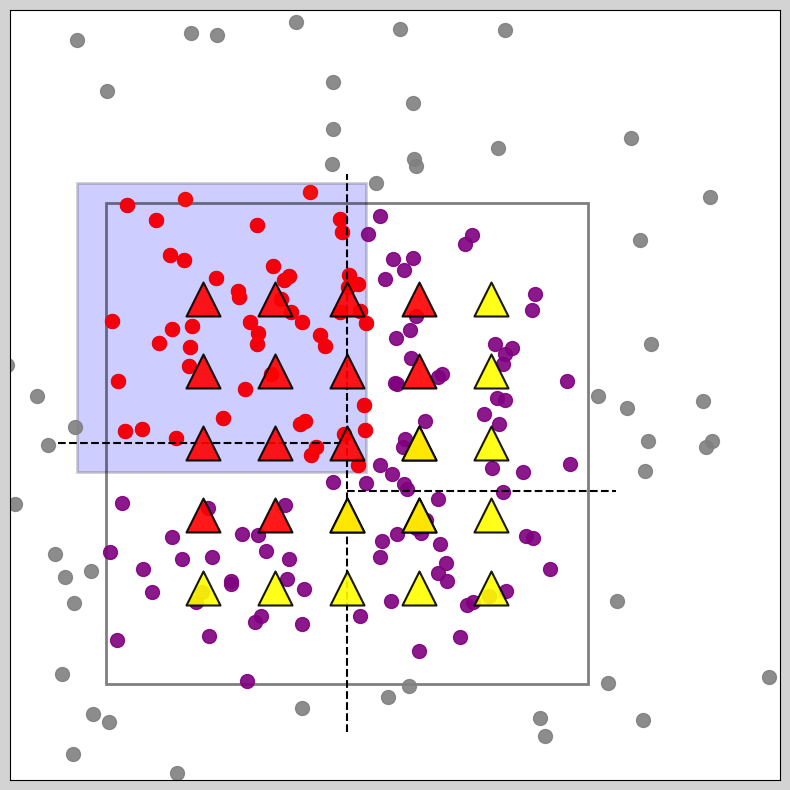

Recreate this plot in Python.



import matplotlib.pyplot as plt
import matplotlib.patches as patches
import numpy as np

np.random.seed(42)

# 创建一个画布
fig, ax = plt.subplots(1, 1, figsize=(10, 10))
fig.patch.set_facecolor('lightgray') 
ax.set_facecolor('lightgray')  # 设置坐标轴区域的背景颜色

# 数据点（紫色圆点） - 增加点云的数量，使其更密集
x = np.random.normal(0.45, 0.2, 200)  # 增加点云数量并减少标准差，使其更加集中
y = np.random.normal(0.45, 0.2, 200)  # 增加点云数量并减少标准差
points = np.column_stack((x, y))

# 设置矩形框
rect = patches.Rectangle((0.2, 0.2), 0.5, 0.5, linewidth=2, edgecolor='black', facecolor='none', alpha=0.5)
par = patches.Rectangle((0.17, 0.42), 0.3, 0.3, linewidth=2, edgecolor='black', facecolor='blue', alpha=0.1)
ax.add_patch(par)
par_point = patches.Rectangle((0.2, 0.25), 0.25, 0.41, linewidth=2, edgecolor='black', facecolor='blue', alpha=0.1)
ax.add_patch(par)
# 添加矩形到坐标轴
#绘制分区线
ax.add_patch(rect)
y_1 = np.arange(0.15, 0.75, 0.02)
x_1 = np.full_like(y_1, 0.45)
ax.plot(x_1, y_1, linestyle='--', color='black', label='Dashed Line')
x_2 = np.arange(0.15, 0.45, 0.02)
y_2 = np.full_like(x_2, 0.45)
ax.plot(x_2, y_2, linestyle='--', color='black', label='Dashed Line')
x_3 = np.arange(0.45, 0.75, 0.02)
y_3 = np.full_like(x_3, 0.4)
ax.plot(x_3, y_3, linestyle='--', color='black', label='Dashed Line')
# 判断哪些点在矩形框内
mask_inside = (points[:, 0] >= 0.2) & (points[:, 0] <= 0.7) & (points[:, 1] >= 0.2) & (points[:, 1] <= 0.7)
mask_outside = ~mask_inside  # 不在矩形框内的点

# 绘制所有点云（紫色），设置较大的点云大小
ax.scatter(points[mask_inside, 0], points[mask_inside, 1], color='purple', label='Point Cloud', s=100, alpha=0.9, zorder=1)
ax.scatter(points[mask_outside, 0], points[mask_outside, 1], color='gray', label='Outside Points', s=100, alpha=0.9, zorder=1)
par_point_mask = (points[:, 0] >= 0.17) & (points[:, 0] <= 0.47) & (points[:, 1] >= 0.42) & (points[:, 1] <= 0.72)
par_point = points[par_point_mask]
ax.scatter(par_point[:, 0], par_point[:, 1], color='red', label='par Points', s=100, alpha=0.9, zorder=1)
# 摄像机位置（黄色三角形），设置较小的相机大小
camera_x = np.linspace(0.3, 0.6, 5)  # 8个相机，沿x轴均匀分布
camera_y = np.linspace(0.3, 0.6, 5)  # 8个相机，沿y轴均匀分布
cameras = np.array(np.meshgrid(camera_x, camera_y)).T.reshape(-1, 2)
mask_inside = (cameras[:, 0] >= 0.2) & (cameras[:, 0] <= 0.58) & (cameras[:, 1] >= 0.35) & (cameras[:, 1] <= 0.73)
inside_cameras = cameras[mask_inside]
outside_cameras = cameras[~mask_inside]
ax.scatter(inside_cameras[:, 0], inside_cameras[:, 1], color='red', marker='^', label='Camera inside', s=600, alpha=0.9, edgecolors='black', linewidth=1.5, zorder=2)
move_camera = np.array([[0.375, 0.45], [0.375, 0.525], [0.45, 0.525]])  # xy填反了所以画图反过来了
ax.scatter(move_camera[:, 1], move_camera[:, 0], color='yellow', marker='^', label='Camera', s=600, alpha=0.9, edgecolors='black', linewidth=1.5, zorder=2)
# 绘制所有相机（黄色三角形），设置较小的相机大小
ax.scatter(outside_cameras[:, 0], outside_cameras[:, 1], color='yellow', marker='^', label='Camera', s=600, alpha=0.9, edgecolors='black', linewidth=1.5, zorder=2)

# 设置坐标轴
ax.set_xlim([0.1, 0.9])
ax.set_ylim([0.1, 0.9])
ax.set_aspect('equal')

# 设置背景颜色
ax.set_facecolor('white')  # 白色背景

# 去除网格和坐标轴线
ax.grid(False)
ax.set_xticks([]) 
ax.set_yticks([])

# 显示图例
# ax.legend()

# 保存图像
plt.savefig('fig4.png', dpi=300, bbox_inches='tight')

# # 显示图形
plt.show()